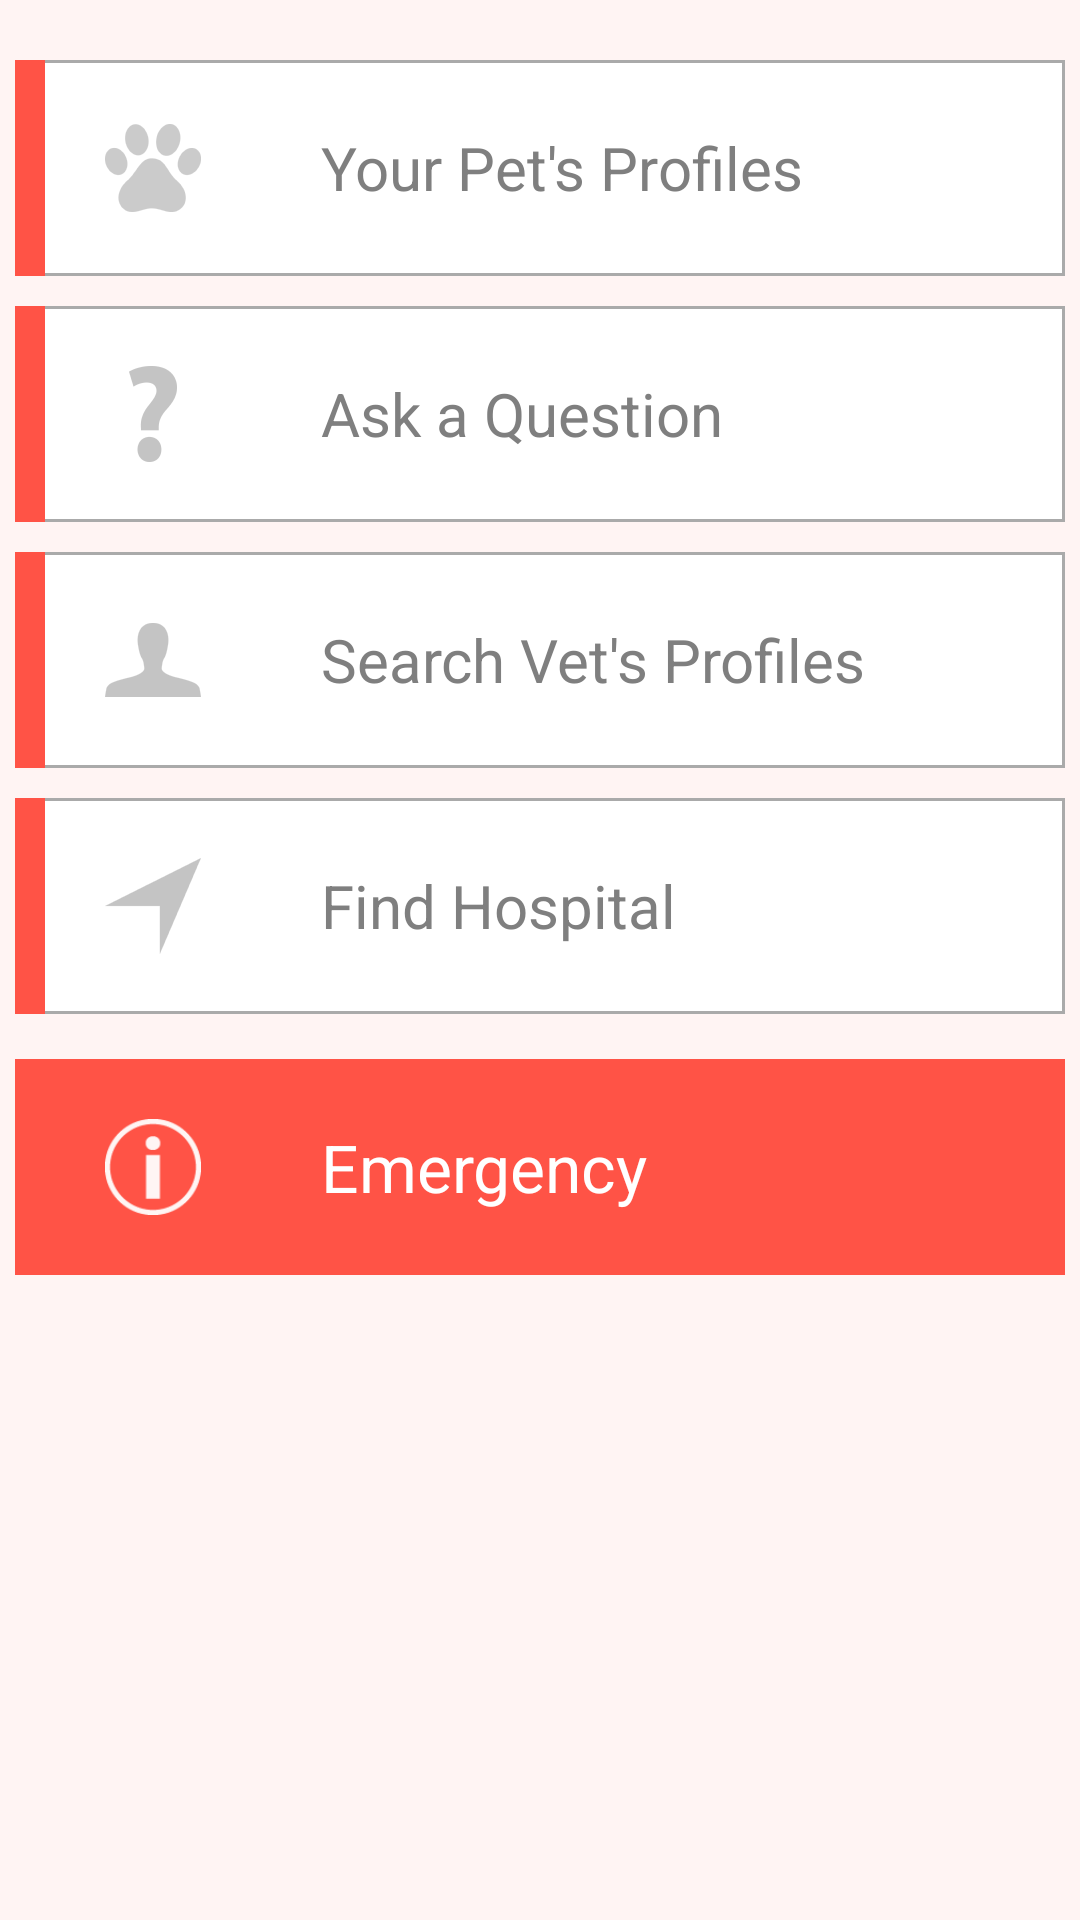

Layout XML and referenced resources for this Android screen:
<!-- AndroidManifest.xml: application theme AppTheme -->
<!-- res/layout/dashboard_fragment.xml -->
<LinearLayout xmlns:android="http://schemas.android.com/apk/res/android"
    xmlns:tools="http://schemas.android.com/tools"
    android:layout_width="match_parent"
    android:layout_height="match_parent"
    android:background="@color/color_bg"
    android:orientation="vertical"
    tools:context=".MainActivity">

    <LinearLayout
        android:id="@+id/pet_profile_button"
        android:layout_width="match_parent"
        android:layout_height="wrap_content"
        android:layout_marginLeft="5dp"
        android:layout_marginRight="5dp"
        android:layout_marginTop="20dp"
        android:background="@drawable/menu_border"
        android:clickable="true">

        <LinearLayout
            android:layout_width="match_parent"
            android:layout_height="wrap_content"
            android:background="?android:attr/selectableItemBackground">

            <LinearLayout
                android:layout_width="10dp"
                android:layout_height="match_parent"
                android:background="@color/color_primary" />

            <ImageView
                android:layout_width="wrap_content"
                android:layout_height="wrap_content"
                android:layout_gravity="center_vertical"
                android:padding="20dp"
                android:src="@drawable/ic_paw" />

            <TextView
                android:layout_width="wrap_content"
                android:layout_height="wrap_content"
                android:layout_gravity="center_vertical"
                android:padding="20dp"
                android:text="@string/user_pets_profiles"
                android:textColor="@color/color_gray"
                android:textSize="20sp" />
        </LinearLayout>

    </LinearLayout>

    <LinearLayout
        android:id="@+id/question_button"
        android:layout_width="match_parent"
        android:layout_height="wrap_content"
        android:layout_marginLeft="5dp"
        android:layout_marginRight="5dp"
        android:layout_marginTop="10dp"
        android:background="@drawable/menu_border"
        android:clickable="true">

        <LinearLayout
            android:layout_width="match_parent"
            android:layout_height="wrap_content"
            android:background="?android:attr/selectableItemBackground">

            <LinearLayout
                android:layout_width="10dp"
                android:layout_height="match_parent"
                android:background="@color/color_primary" />

            <ImageView
                android:layout_width="wrap_content"
                android:layout_height="wrap_content"
                android:layout_gravity="center_vertical"
                android:padding="20dp"
                android:src="@drawable/ic_question" />

            <TextView
                android:layout_width="wrap_content"
                android:layout_height="wrap_content"
                android:layout_gravity="center_vertical"
                android:padding="20dp"
                android:text="@string/ask_a_question"
                android:textColor="@color/color_gray"
                android:textSize="20sp" />
        </LinearLayout>
    </LinearLayout>

    <LinearLayout
        android:id="@+id/search_vet_profile_button"
        android:layout_width="match_parent"
        android:layout_height="wrap_content"
        android:layout_marginLeft="5dp"
        android:layout_marginRight="5dp"
        android:layout_marginTop="10dp"
        android:background="@drawable/menu_border"
        android:clickable="true">

        <LinearLayout
            android:layout_width="match_parent"
            android:layout_height="wrap_content"
            android:background="?android:attr/selectableItemBackground">

            <LinearLayout
                android:layout_width="10dp"
                android:layout_height="match_parent"
                android:background="@color/color_primary" />

            <ImageView
                android:layout_width="wrap_content"
                android:layout_height="wrap_content"
                android:layout_gravity="center_vertical"
                android:padding="20dp"
                android:src="@drawable/ic_vet" />

            <TextView
                android:layout_width="wrap_content"
                android:layout_height="wrap_content"
                android:layout_gravity="center_vertical"
                android:padding="20dp"
                android:text="@string/search_vets"
                android:textColor="@color/color_gray"
                android:textSize="20sp" />
        </LinearLayout>
    </LinearLayout>

    <LinearLayout
        android:id="@+id/find_hospital_button"
        android:layout_width="match_parent"
        android:layout_height="wrap_content"
        android:layout_marginLeft="5dp"
        android:layout_marginRight="5dp"
        android:layout_marginTop="10dp"
        android:background="@drawable/menu_border"
        android:clickable="true">

        <LinearLayout
            android:layout_width="match_parent"
            android:layout_height="wrap_content"
            android:background="?android:attr/selectableItemBackground">

            <LinearLayout
                android:layout_width="10dp"
                android:layout_height="match_parent"
                android:background="@color/color_primary" />

            <ImageView
                android:layout_width="wrap_content"
                android:layout_height="wrap_content"
                android:layout_gravity="center_vertical"
                android:padding="20dp"
                android:src="@drawable/ic_location" />

            <TextView
                android:layout_width="wrap_content"
                android:layout_height="wrap_content"
                android:layout_gravity="center_vertical"
                android:padding="20dp"
                android:text="@string/find_hospital"
                android:textColor="@color/color_gray"
                android:textSize="20sp" />
        </LinearLayout>
    </LinearLayout>

    <LinearLayout
        android:id="@+id/emergency_button"
        android:layout_width="match_parent"
        android:layout_height="wrap_content"
        android:layout_marginLeft="5dp"
        android:layout_marginRight="5dp"
        android:layout_marginTop="15dp"
        android:background="@color/color_primary"
        android:clickable="true">

        <LinearLayout
            android:layout_width="match_parent"
            android:layout_height="wrap_content"
            android:background="?android:attr/selectableItemBackground">

            <LinearLayout
                android:layout_width="10dp"
                android:layout_height="match_parent"
                android:background="@color/color_primary" />

            <ImageView
                android:layout_width="wrap_content"
                android:layout_height="wrap_content"
                android:layout_gravity="center_vertical"
                android:padding="20dp"
                android:src="@drawable/ic_about" />

            <TextView
                android:layout_width="wrap_content"
                android:layout_height="wrap_content"
                android:layout_gravity="center_vertical"
                android:padding="20dp"
                android:text="@string/emergency_button"
                android:textColor="@android:color/white"
                android:textSize="22sp" />

        </LinearLayout>
    </LinearLayout>

</LinearLayout>
<!-- resources referenced by this layout -->
<resources>
  <color name="color_bg">#FFF4F3</color>
  <color name="color_gray">#7F7F7F</color>
  <color name="color_primary">#FF5346</color>
  <!-- drawable ic_about: png bitmap (drawable-hdpi, 897 bytes) -->
  <!-- drawable ic_location: png bitmap (drawable-hdpi, 659 bytes) -->
  <!-- drawable ic_paw: png bitmap (drawable-hdpi, 1238 bytes) -->
  <!-- drawable ic_question: png bitmap (drawable-hdpi, 775 bytes) -->
  <!-- drawable ic_vet: png bitmap (drawable-hdpi, 642 bytes) -->
  <!-- drawable menu_border (drawable) -->
  <?xml version="1.0" encoding="utf-8"?>
  <shape xmlns:android="http://schemas.android.com/apk/res/android"
      android:shape="rectangle">
      <solid android:color="@android:color/white" />
      <stroke
          android:width="1dip"
          android:color="@android:color/darker_gray" />
  </shape>
  <string name="ask_a_question">Ask a Question</string>
  <string name="emergency_button">Emergency</string>
  <string name="find_hospital">Find Hospital</string>
  <string name="search_vets">Search Vet\'s Profiles</string>
  <string name="user_pets_profiles">Your Pet\'s Profiles</string>
  <style name="AppTheme" parent="Theme.AppCompat.Light.NoActionBar">
          <item name="colorPrimary">@color/color_primary</item> 
          <item name="android:colorPrimaryDark">@color/color_primary_dark</item>
      </style>
  <color name="color_primary_dark">#D4433A</color>
</resources>
